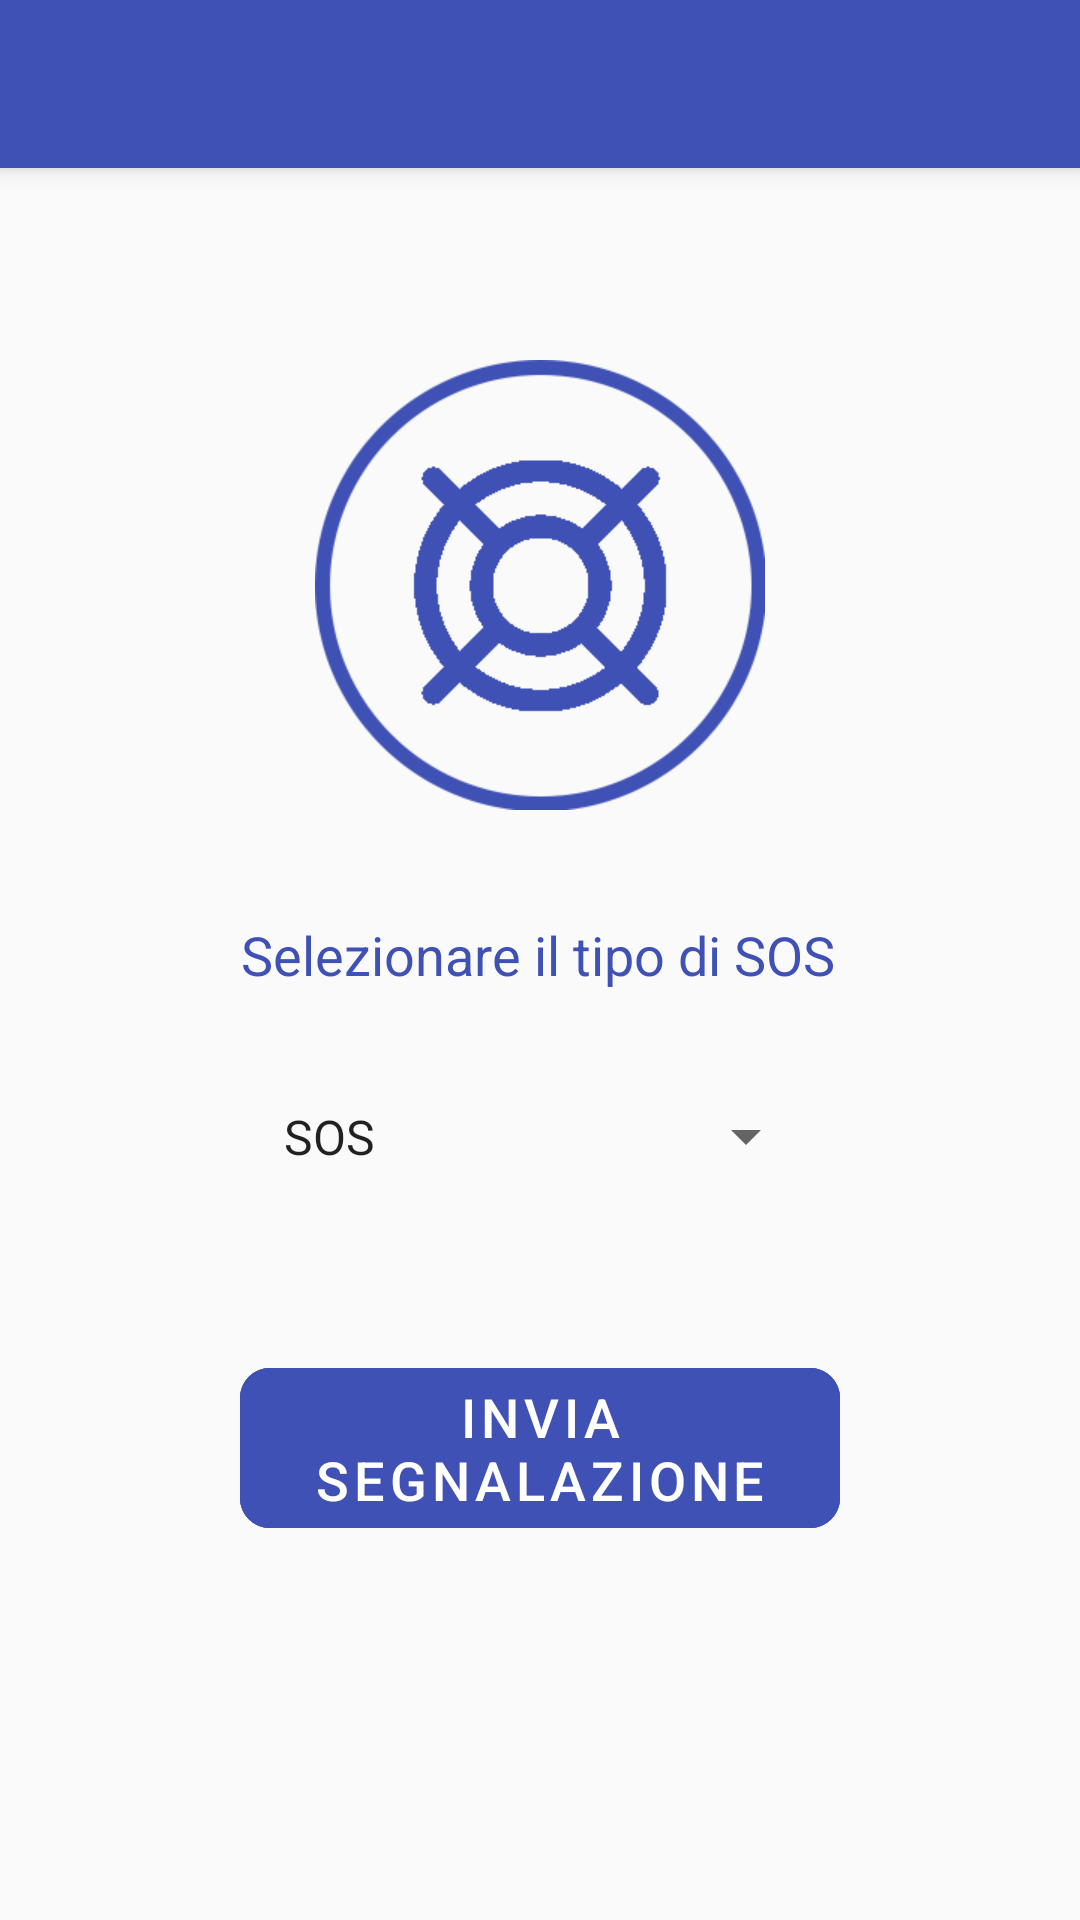

Layout XML and referenced resources for this Android screen:
<!-- AndroidManifest.xml: application theme AppTheme -->
<!-- res/layout/activity_sos.xml -->
<?xml version="1.0" encoding="utf-8"?>
<androidx.constraintlayout.widget.ConstraintLayout xmlns:android="http://schemas.android.com/apk/res/android"
    xmlns:app="http://schemas.android.com/apk/res-auto"
    xmlns:tools="http://schemas.android.com/tools"
    android:layout_width="match_parent"
    android:layout_height="match_parent"
    tools:context=".segnalazioni.SosActivity">

    <include
        android:id="@+id/main_page_toolbar"
        layout="@layout/app_bar_layout">
    </include>

    <ImageView
        android:id="@+id/imageView"
        android:layout_width="150dp"
        android:layout_height="150dp"
        android:layout_marginStart="16dp"
        android:layout_marginTop="64dp"
        android:layout_marginEnd="16dp"
        app:layout_constraintBottom_toBottomOf="parent"
        app:layout_constraintEnd_toEndOf="parent"
        app:layout_constraintStart_toStartOf="parent"
        app:layout_constraintTop_toBottomOf="@+id/main_page_toolbar"
        app:layout_constraintVertical_bias="0.0"
        app:srcCompat="@drawable/sos" />


    <TextView
        android:id="@+id/textView4"
        android:layout_width="wrap_content"
        android:layout_height="wrap_content"
        android:layout_marginStart="16dp"
        android:layout_marginTop="250dp"
        android:layout_marginEnd="16dp"
        android:layout_marginBottom="16dp"
        android:text="Selezionare il tipo di SOS"
        android:textColor="@color/colorPrimary"
        android:textSize="18dp"
        app:layout_constraintBottom_toBottomOf="parent"
        app:layout_constraintEnd_toEndOf="parent"
        app:layout_constraintHorizontal_bias="0.495"
        app:layout_constraintStart_toStartOf="parent"
        app:layout_constraintTop_toBottomOf="@+id/main_page_toolbar"
        app:layout_constraintVertical_bias="0.0" />

    <Spinner
        android:id="@+id/spinnerSOS"
        android:layout_width="186dp"
        android:layout_height="33dp"
        android:layout_marginStart="16dp"
        android:layout_marginTop="32dp"
        android:layout_marginEnd="16dp"
        android:entries="@array/tipo_sos"
        app:layout_constraintBottom_toBottomOf="parent"
        app:layout_constraintEnd_toEndOf="parent"
        app:layout_constraintHorizontal_bias="0.497"
        app:layout_constraintStart_toStartOf="parent"
        app:layout_constraintTop_toBottomOf="@+id/textView4"
        app:layout_constraintVertical_bias="0.0" />

    <com.google.android.material.button.MaterialButton
        android:id="@+id/btn_invia"
        style="@style/Widget.MaterialComponents.Button.UnelevatedButton"
        android:layout_width="0dp"
        android:layout_height="wrap_content"
        android:layout_marginStart="80dp"
        android:layout_marginEnd="80dp"
        android:layout_marginTop="450dp"
        android:layout_marginBottom="24dp"
        android:backgroundTint="@color/colorPrimary"
        android:onClick="inviaSegnalazione"
        android:text="invia segnalazione"
        android:textSize="18dp"
        app:cornerRadius="10dp"
        app:layout_constraintBottom_toBottomOf="parent"
        app:layout_constraintEnd_toEndOf="parent"
        app:layout_constraintHorizontal_bias="0.0"
        app:layout_constraintStart_toStartOf="parent"
        app:layout_constraintTop_toTopOf="@+id/main_page_toolbar"
        app:layout_constraintVertical_bias="0.0"
        app:rippleColor="@color/colorAccent"
        app:strokeColor="@color/colorPrimary"
        app:strokeWidth="2dp" />
</androidx.constraintlayout.widget.ConstraintLayout>
<!-- res/layout/app_bar_layout.xml (included above) -->
<?xml version="1.0" encoding="utf-8"?>
<com.google.android.material.appbar.MaterialToolbar
    xmlns:android="http://schemas.android.com/apk/res/android"
    xmlns:app="http://schemas.android.com/apk/res-auto"
    android:id="@+id/main_app_bar"
    android:layout_width="match_parent"
    android:layout_height="?actionBarSize"
    android:background="@color/colorPrimary"
    style="@style/Widget.MaterialComponents.Toolbar.Primary"
    android:elevation="4dp"
    app:popupTheme="@style/ThemeOverlay.MaterialComponents"
    app:titleTextAppearance="?attr/textAppearanceHeadline6">
</com.google.android.material.appbar.MaterialToolbar>
<!-- resources referenced by this layout -->
<resources>
  <string-array name="tipo_sos">
          <item>SOS</item>
          <item>Carburante finito</item>
          <item>Problema alla batteria</item>
          <item>Gomma bucata</item>
      </string-array>
  <color name="colorAccent">#e91e63</color>
  <color name="colorPrimary">#3f51b5</color>
  <!-- drawable sos: png bitmap (drawable, 15206 bytes) -->
  <style name="AppTheme" parent="Theme.MaterialComponents.Light.NoActionBar.Bridge">
          
          <item name="colorPrimary">@color/colorPrimary</item>
          <item name="colorPrimaryDark">@color/colorPrimaryDark</item>
          <item name="colorAccent">@color/colorAccent</item>
      </style>
  <color name="colorPrimaryDark">#303F9F</color>
</resources>
